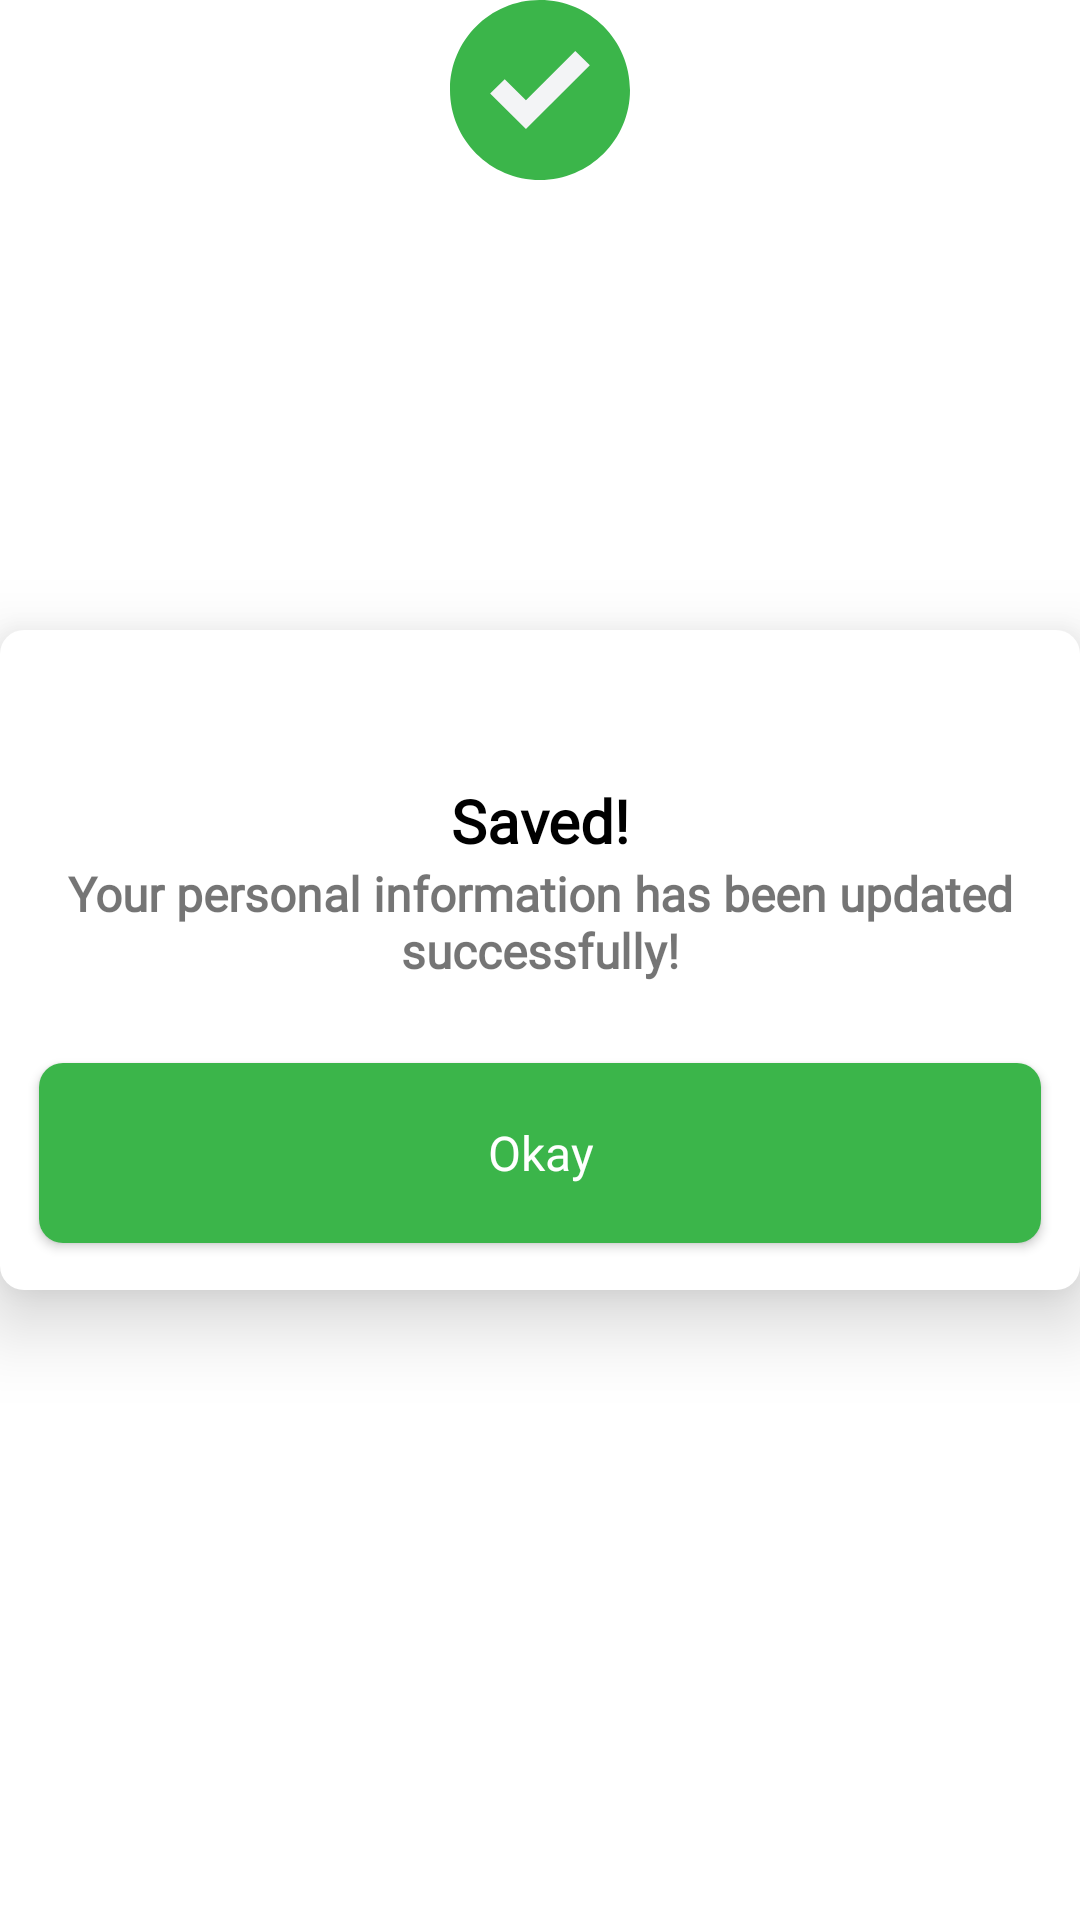

Here is an Android app screen rendered from its layout file. Give the layout XML and the strings, colors and styles it references.
<!-- AndroidManifest.xml: application theme BaseTheme -->
<!-- res/layout/alert_profile_saved.xml -->
<?xml version="1.0" encoding="utf-8"?>
<FrameLayout
    xmlns:android="http://schemas.android.com/apk/res/android"
    xmlns:app="http://schemas.android.com/apk/res-auto"
    android:layout_width="350dp"
    android:layout_height="280dp"
    android:layout_gravity="center"
    android:layout_marginLeft="55dp"
    android:layout_marginRight="55dp"
    android:gravity="center">

    <LinearLayout
        android:layout_width="match_parent"
        android:layout_height="match_parent"
        android:layout_gravity="center_vertical"
        android:gravity="center_vertical"
        android:orientation="vertical">

        <androidx.constraintlayout.widget.ConstraintLayout
            android:layout_width="match_parent"
            android:layout_height="220dp"
            android:layout_gravity="center"
            android:background="@drawable/shape_alert_layout_bg"
            android:elevation="15dp"
            android:padding="5dp">

            <TextView
                android:id="@+id/textViewAlertProfileSaved_Title"
                android:layout_width="wrap_content"
                android:layout_height="wrap_content"
                android:layout_gravity="center_horizontal"
                android:layout_marginTop="45dp"
                android:fontFamily="@font/helvetica"
                android:gravity="center"
                android:text="@string/alert_profile_saved_txt_title"
                android:textColor="@android:color/black"
                android:textSize="20dp"
                android:textStyle="bold"
                app:layout_constraintEnd_toEndOf="parent"
                app:layout_constraintStart_toStartOf="parent"
                app:layout_constraintTop_toTopOf="parent" />

            <TextView
                android:id="@+id/textViewAlertProfileSaved_Desc"
                android:layout_width="0dp"
                android:layout_height="wrap_content"
                android:layout_gravity="center"
                android:layout_marginStart="8dp"
                android:layout_marginEnd="8dp"
                android:fontFamily="@font/helvetica"
                android:gravity="center"
                android:text="@string/alert_profile_saved_txt_desc"
                android:textSize="16sp"
                android:textStyle="bold"
                app:layout_constraintEnd_toEndOf="parent"
                app:layout_constraintStart_toStartOf="parent"
                app:layout_constraintTop_toBottomOf="@+id/textViewAlertProfileSaved_Title" />

            <com.google.android.material.button.MaterialButton
                android:id="@+id/btnAlertProfileSaved_Ok"
                style="@style/Widget.AppCompat.Button"
                android:layout_width="0dp"
                android:layout_height="60dp"
                android:layout_marginStart="8dp"
                android:layout_marginTop="24dp"
                android:layout_marginEnd="8dp"
                android:layout_marginBottom="8dp"
                android:background="@drawable/selector_positive_button"
                android:fontFamily="@font/helvetica_bold"
                android:src="@android:color/transparent"
                android:text="@string/general_ok"
                android:textAllCaps="false"
                android:textColor="@color/colorButtonText"
                android:textSize="16sp"
                app:backgroundTint="@null"
                app:icon="@drawable/ic_checkmark_success"
                app:iconGravity="textStart"
                app:iconPadding="10dp"
                app:iconTint="@color/colorButtonText"
                app:layout_constraintBottom_toBottomOf="parent"
                app:layout_constraintEnd_toEndOf="parent"
                app:layout_constraintStart_toStartOf="parent"
                app:layout_constraintTop_toBottomOf="@+id/textViewAlertProfileSaved_Desc" />

        </androidx.constraintlayout.widget.ConstraintLayout>
    </LinearLayout>

    <FrameLayout
        android:layout_width="wrap_content"
        android:layout_height="wrap_content"
        android:layout_gravity="center_horizontal"
        android:layout_marginTop="0dp">

        <ImageView
            android:layout_width="60dp"
            android:layout_height="60dp"
            android:src="@drawable/ic_alert_success" />
    </FrameLayout>
</FrameLayout>
<!-- resources referenced by this layout -->
<resources>
  <color name="colorButtonText">@color/white</color>
  <!-- drawable ic_alert_success (drawable) -->
  <vector xmlns:android="http://schemas.android.com/apk/res/android"
      android:width="200dp"
      android:height="200dp"
      android:viewportWidth="367.805"
      android:viewportHeight="367.805">
    <path
        android:pathData="M183.903,0.001c101.566,0 183.902,82.336 183.902,183.902s-82.336,183.902 -183.902,183.902S0.001,285.469 0.001,183.903l0,0C-0.288,82.625 81.579,0.29 182.856,0.001C183.205,0 183.554,0 183.903,0.001z"
        android:fillColor="@color/colorPositiveAction"/>
    <path
        android:pathData="M285.78,133.225l-130.612,130.612l-73.143,-72.62l29.78,-29.257l43.363,42.841l100.833,-100.833z"
        android:fillColor="@color/colorBackground"/>
  </vector>
  <!-- drawable selector_positive_button (drawable) -->
  <?xml version="1.0" encoding="utf-8"?>
  <selector xmlns:android="http://schemas.android.com/apk/res/android">
      <item android:state_pressed="false">
          <shape android:shape="rectangle">
              <corners android:radius="8dp"/>
              <solid android:color="@color/colorPositiveAction" />
          </shape>
      </item>
      <item android:state_pressed="true">
          <shape android:shape="rectangle">
              <corners android:radius="8dp"/>
              <solid android:color="@color/colorPositiveActionDark"/>
          </shape>
      </item>
  </selector>
  <!-- drawable shape_alert_layout_bg (drawable) -->
  <?xml version="1.0" encoding="UTF-8"?>
  <shape xmlns:android="http://schemas.android.com/apk/res/android">
      <solid android:color="@color/colorContainer"/>
      <corners android:radius="8dp"/>
  </shape>
  <string name="alert_profile_saved_txt_desc">Your personal information has been updated successfully!</string>
  <string name="alert_profile_saved_txt_title">Saved!</string>
  <string name="general_ok">Okay</string>
  <style name="BaseTheme" parent="Theme.MaterialComponents.DayNight.NoActionBar">
          
          <item name="colorPrimary">@color/colorPrimary</item>
          <item name="colorPrimaryDark">@color/colorPrimaryDark</item>
          <item name="backgroundColor">@color/colorBackground</item>
          <item name="colorAccent">@color/colorAccent</item>
          <item name="android:statusBarColor" tools:targetApi="l">@color/colorPrimary</item> 
  
      </style>
  <color name="white">#FFFFFF</color>
  <color name="colorPositiveAction">#3BB54A</color>
  <color name="colorBackground">@color/lightWhite</color>
  <color name="colorPositiveActionDark">#1F732A</color>
  <color name="colorContainer">@color/white</color>
  <color name="colorPrimary">#016AFB</color>
  <color name="colorPrimaryDark">#213B7A</color>
  <color name="colorAccent">@color/colorPrimary</color>
  <color name="lightWhite">#F3F4F6</color>
</resources>
